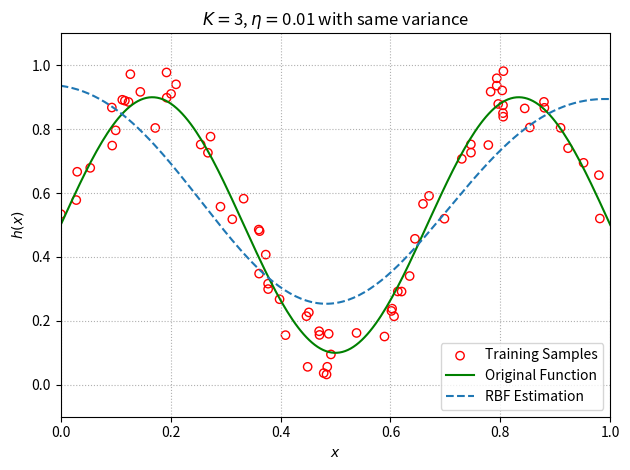
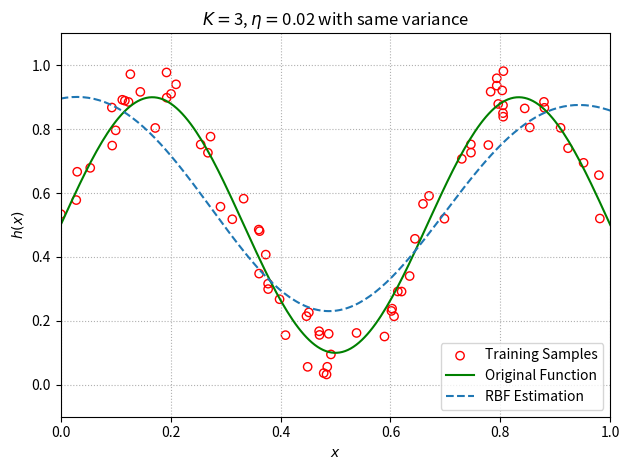
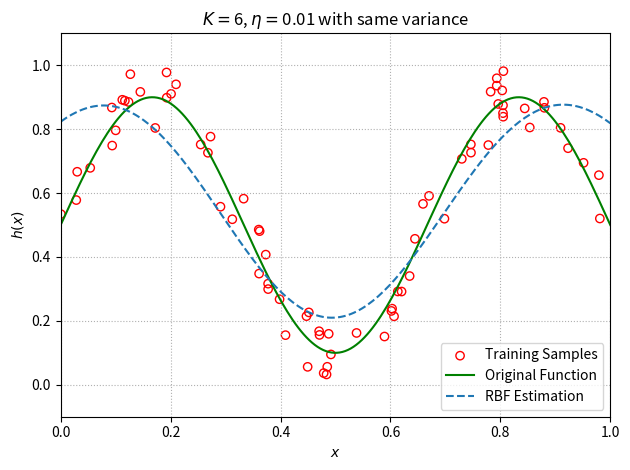
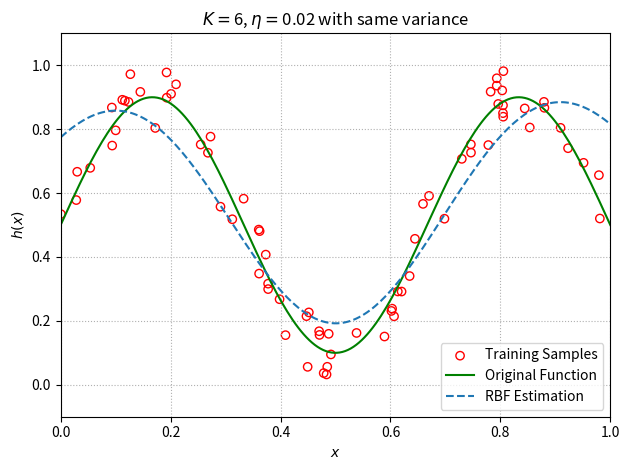
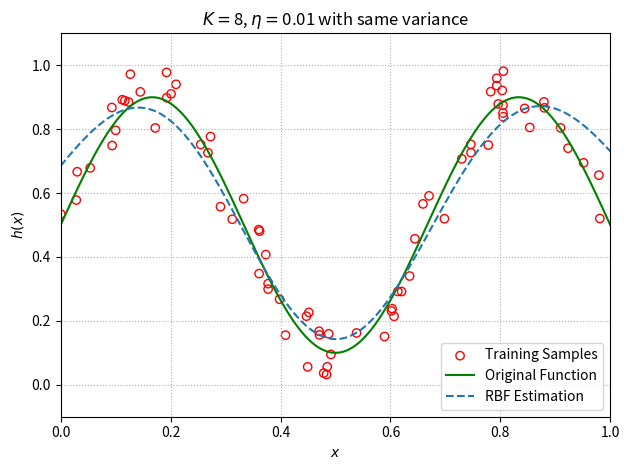
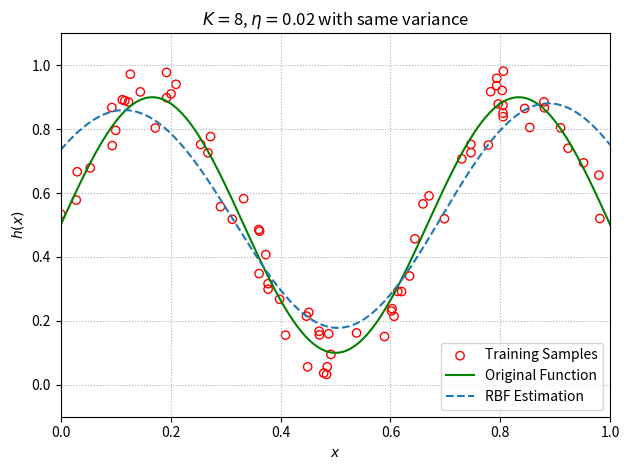
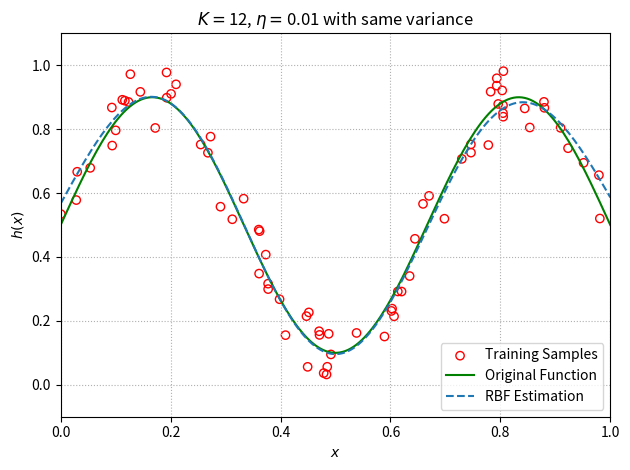
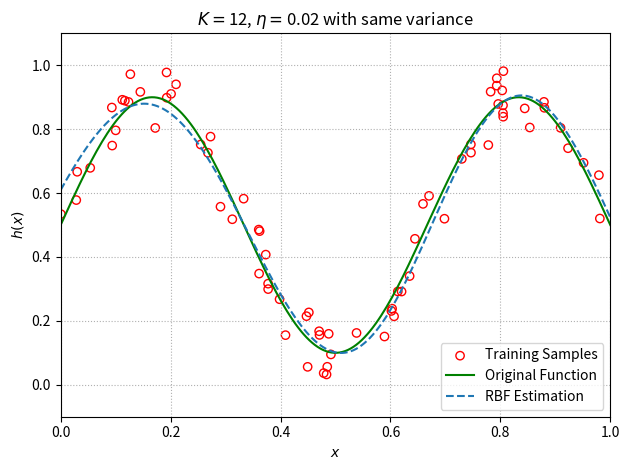
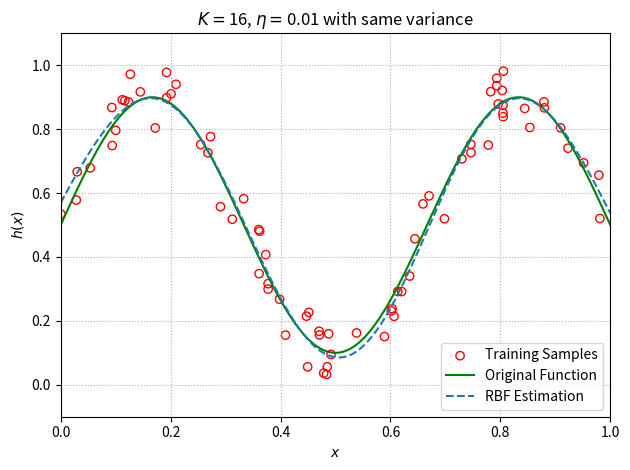
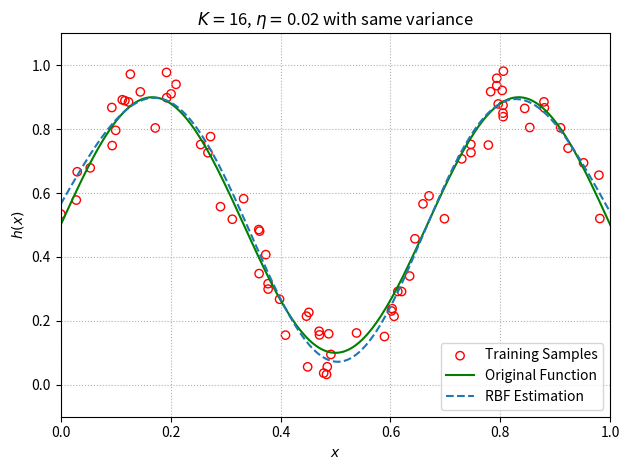

Reproduce these figures in Python, in order.
# %%
import numpy as np
import matplotlib.pyplot as plt
from random import seed, random, uniform, sample
from math import exp
from itertools import product

seed(6)

# %%

def generate_data (N):

    h_x = []
    samples = []

    for i in range(N):
        x_i = uniform(0.0, 1.0)
        n_i = uniform(-0.1, 0.1)
        h_xi = 0.5 + 0.4*np.sin(3*np.pi*x_i)

        samples.append((x_i, h_xi + n_i))
        h_x.append((x_i, h_xi))

    return samples, h_x


# %%

class Cluster:
    def __init__(self, center):
        self.var = 0.0
        self.center = center
        self.samples = []

    def getGaussian(self, x):
        return exp( -0.5/self.var*(x-self.center)**2 )

    def updateCenter(self):
        if len(self.samples) > 0:
            center_new = sum(self.samples) / len(self.samples)

            if self.center == center_new:
                converged = True
            else:
                converged = False
                self.samples = []
            self.center = center_new
            return converged
        else:
            return True

    def updateVariance(self, var = 0.0):
        if len(self.samples) <= 1:
            self.var = var
        else:
            self.var = np.var(self.samples)

# %%
class KmeansClustering:
    def __init__(self, K = 3):
        self.K = K
        self.clusters = []

    def fit (self, data, useSameVar):
        initCentroids = sample(data, self.K)

        for i in range(self.K):
            cluster = Cluster(initCentroids[i])
            self.clusters.append(cluster)

        converged = False
        while not converged:
            for x in data:
                dist = []
                for C in self.clusters:
                    dist.append( (x - C.center)**2 ) 
                # Find closest cluster centroid --> Add new point
                self.clusters[dist.index( min(dist) )].samples.append(x)

            converged = True
            for C in self.clusters:
                converged = converged and C.updateCenter()

            if not converged:
                for C in self.clusters:
                    C.samples = []

        if useSameVar: # Adjusting variance values --> Assign the mean if only one data
            cluster_dist = []
            for C_i in self.clusters:
                for C_j in self.clusters:
                    cluster_dist.append( (C_i.center- C_j.center)**2 )
            dMax = max( cluster_dist )
            dMax = dMax / (2.0 * self.K)
            for C in self.clusters:
                C.var = dMax

        else: # Same variance
            var_mean = 0.0
            count = 0
            for C in self.clusters:
                if len(C.samples) > 1:
                    C.updateVariance()
                    var_mean += C.var
                    count += 1
            var_mean = var_mean / count

            for C in self.clusters:
                if len(C.samples) <= 1:
                    C.updateVariance(var_mean)

        return self.clusters

# %%
class RBF_Regressor:

    def __init__(self, K = 3, eta = 0.01, useSameVar = True):
        self.K = K
        self.eta = eta
        self.useSameVar = useSameVar

        self.bias = uniform(0.0, 0.5)

        self.weights = []
        for i in range(self.K):
            self.weights.append(uniform(0.0, 0.5))


    def fit (self, samples):
        X = [x for x, _ in samples]

        kmeans = KmeansClustering(self.K)
        self.bases = kmeans.fit(X, self.useSameVar)

        for ep in range(100): 
            for x, d in samples:
                # Find the Loss
                y = 0.0
                for i in range(len(self.bases)):
                    y += self.bases[i].getGaussian(x) * self.weights[i]
                y += self.bias
               
                err = (d - y)

                # LMS Update Rule
                for j in range(self.K):
                    g = err * self.bases[j].getGaussian(x)
                    self.weights[j] += self.eta * g
                self.bias += self.eta * err

    def predict (self, X):
        y = []
        for x_i in X:
            y_i = 0.0
            for j in range( len(self.bases) ):
                y_i += self.bases[j].getGaussian(x_i) * self.weights[j]
            y_i +=  self.bias
            y.append(y_i)
        return y

# %%

K = [3, 6, 8, 12, 16] 
eta = [0.01, 0.02]
useSameVar = True 

samples, h_x = generate_data(75)
expParam = list(product(K, eta)) 

for K, eta in expParam:
    rbfNet = RBF_Regressor(K, eta, useSameVar)
    rbfNet.fit(samples)

    xx = np.linspace(0,1,200)
    y_predict = rbfNet.predict(xx.tolist())
    
    X = [s[0] for s in samples]
    y_true = [s[1] for s in samples]

    plt.figure()
    plt.scatter(X, y_true,  label="Training Samples", marker='o', facecolors='none', edgecolors='red')
    plt.plot(xx, 0.5 + 0.4*np.sin(3*np.pi*xx), 'g-', label='Original Function')
    plt.plot(xx, y_predict, '--', label='RBF Estimation')

    plt.axis([0.0, 1.0, -0.1, 1.1])
    plt.xlabel(r"$x$")
    plt.ylabel(r"$h(x)$")
    plt.title("$ K =  $" + str(K) + r", $ \eta =  $" + str(eta) + " with same variance")
    plt.tight_layout()
    plt.legend(loc='lower right')
    plt.grid(True, linestyle=':')
plt.show()


